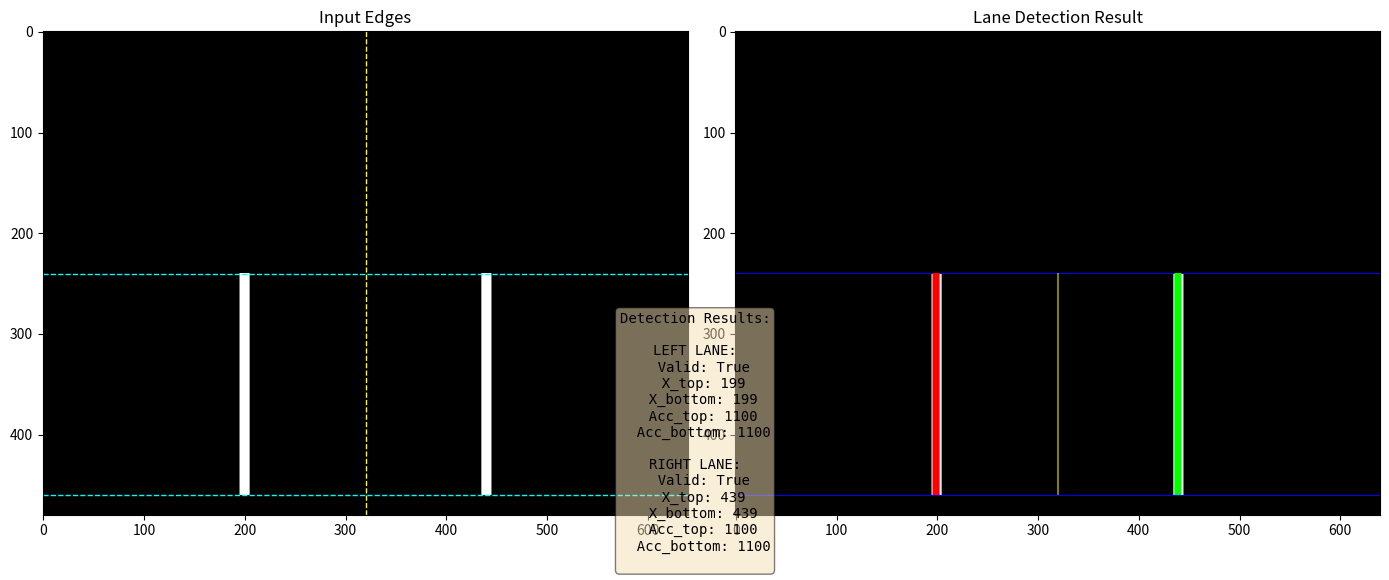

Here is the Python script that generated this plot:
"""
Test lane detector with stronger edges
"""

import numpy as np
import matplotlib.pyplot as plt
from PIL import Image, ImageDraw

def create_simple_lane_test():
    """Create very simple test case with clear vertical lines"""
    width, height = 640, 480
    
    # Black background
    img = np.zeros((height, width, 3), dtype=np.uint8)
    
    # Draw two white vertical lines as lanes
    left_x = 200
    right_x = 440
    
    # Make thick lines in ROI (Y=240 to 460)
    roi_top = 240
    roi_bottom = 460
    
    # Left lane (RED in output)
    img[roi_top:roi_bottom, left_x-5:left_x+5] = 255
    
    # Right lane (GREEN in output)
    img[roi_top:roi_bottom, right_x-5:right_x+5] = 255
    
    return img

def simulate_lane_detector(edges):
    """Exact implementation of lane_detector.v"""
    height, width = edges.shape
    roi_top = 240
    roi_bottom = 460
    middle_x = width // 2
    mid_y = (roi_top + roi_bottom) // 2
    
    # Accumulators
    left_acc_top = 0
    left_acc_bottom = 0
    left_x_sum_top = 0
    left_x_sum_bottom = 0
    
    right_acc_top = 0
    right_acc_bottom = 0
    right_x_sum_top = 0
    right_x_sum_bottom = 0
    
    # Process all pixels
    for y in range(height):
        for x in range(width):
            pixel_in = edges[y, x] > 0
            
            # Check ROI
            in_roi = (y >= roi_top) and (y <= roi_bottom)
            in_top_half = (y >= roi_top) and (y < mid_y)
            in_bottom_half = (y >= mid_y) and (y <= roi_bottom)
            
            if pixel_in and in_roi:
                # Left region
                if x < middle_x:
                    if in_top_half:
                        left_acc_top += 1
                        left_x_sum_top += x
                    elif in_bottom_half:
                        left_acc_bottom += 1
                        left_x_sum_bottom += x
                # Right region
                else:
                    if in_top_half:
                        right_acc_top += 1
                        right_x_sum_top += x
                    elif in_bottom_half:
                        right_acc_bottom += 1
                        right_x_sum_bottom += x
    
    # Calculate results
    left_valid = left_acc_top > 3
    right_valid = right_acc_top > 3
    
    result = {
        'left_valid': left_valid,
        'left_x_top': left_x_sum_top // left_acc_top if left_acc_top > 0 else 0,
        'left_x_bottom': left_x_sum_bottom // left_acc_bottom if left_acc_bottom > 0 else 0,
        'right_valid': right_valid,
        'right_x_top': right_x_sum_top // right_acc_top if right_acc_top > 0 else 0,
        'right_x_bottom': right_x_sum_bottom // right_acc_bottom if right_acc_bottom > 0 else 0,
        'left_acc_top': left_acc_top,
        'left_acc_bottom': left_acc_bottom,
        'right_acc_top': right_acc_top,
        'right_acc_bottom': right_acc_bottom
    }
    
    return result

def visualize_test(edges, result):
    """Visualize detection"""
    height, width = edges.shape
    roi_top = 240
    roi_bottom = 460
    
    # Create RGB output
    output = np.stack([edges, edges, edges], axis=2)
    
    # Draw ROI boundaries (blue)
    output[roi_top, :] = [0, 0, 255]
    output[roi_bottom, :] = [0, 0, 255]
    output[roi_top:roi_bottom, width//2] = [255, 255, 0]  # Yellow middle
    
    # Draw detected lanes
    if result['left_valid']:
        x = result['left_x_top']
        output[roi_top:roi_bottom, max(0,x-3):min(width,x+4)] = [255, 0, 0]  # RED
    
    if result['right_valid']:
        x = result['right_x_top']
        output[roi_top:roi_bottom, max(0,x-3):min(width,x+4)] = [0, 255, 0]  # GREEN
    
    # Plot
    fig, axes = plt.subplots(1, 2, figsize=(14, 6))
    
    axes[0].imshow(edges, cmap='gray')
    axes[0].set_title('Input Edges')
    axes[0].axhline(y=roi_top, color='cyan', linestyle='--', linewidth=1)
    axes[0].axhline(y=roi_bottom, color='cyan', linestyle='--', linewidth=1)
    axes[0].axvline(x=width//2, color='yellow', linestyle='--', linewidth=1)
    
    axes[1].imshow(output)
    axes[1].set_title('Lane Detection Result')
    
    # Add text
    info = f"""Detection Results:

LEFT LANE:
  Valid: {result['left_valid']}
  X_top: {result['left_x_top']}
  X_bottom: {result['left_x_bottom']}
  Acc_top: {result['left_acc_top']}
  Acc_bottom: {result['left_acc_bottom']}

RIGHT LANE:
  Valid: {result['right_valid']}
  X_top: {result['right_x_top']}
  X_bottom: {result['right_x_bottom']}
  Acc_top: {result['right_acc_top']}
  Acc_bottom: {result['right_acc_bottom']}
"""
    
    plt.figtext(0.5, 0.01, info, ha='center', fontsize=10, family='monospace',
                bbox=dict(boxstyle='round', facecolor='wheat', alpha=0.5))
    
    plt.tight_layout()
    plt.savefig('lane_detector_simple_test.png', dpi=150, bbox_inches='tight')
    print("Saved: lane_detector_simple_test.png")
    plt.show()

def main():
    print("Creating simple test image with vertical lines...")
    edges = create_simple_lane_test()
    edges_gray = edges[:, :, 0]  # Take one channel
    
    print("Running lane detector simulation...")
    result = simulate_lane_detector(edges_gray)
    
    print("\n" + "="*50)
    print("LANE DETECTION RESULTS:")
    print("="*50)
    print(f"Left lane:  Valid={result['left_valid']}, X={result['left_x_top']}, Count={result['left_acc_top']}")
    print(f"Right lane: Valid={result['right_valid']}, X={result['right_x_top']}, Count={result['right_acc_top']}")
    print("="*50)
    
    # Expected results
    print("\nExpected:")
    print(f"  Left lane at X ≈ 200 (actual: {result['left_x_top']})")
    print(f"  Right lane at X ≈ 440 (actual: {result['right_x_top']})")
    
    visualize_test(edges_gray, result)

if __name__ == "__main__":
    main()
